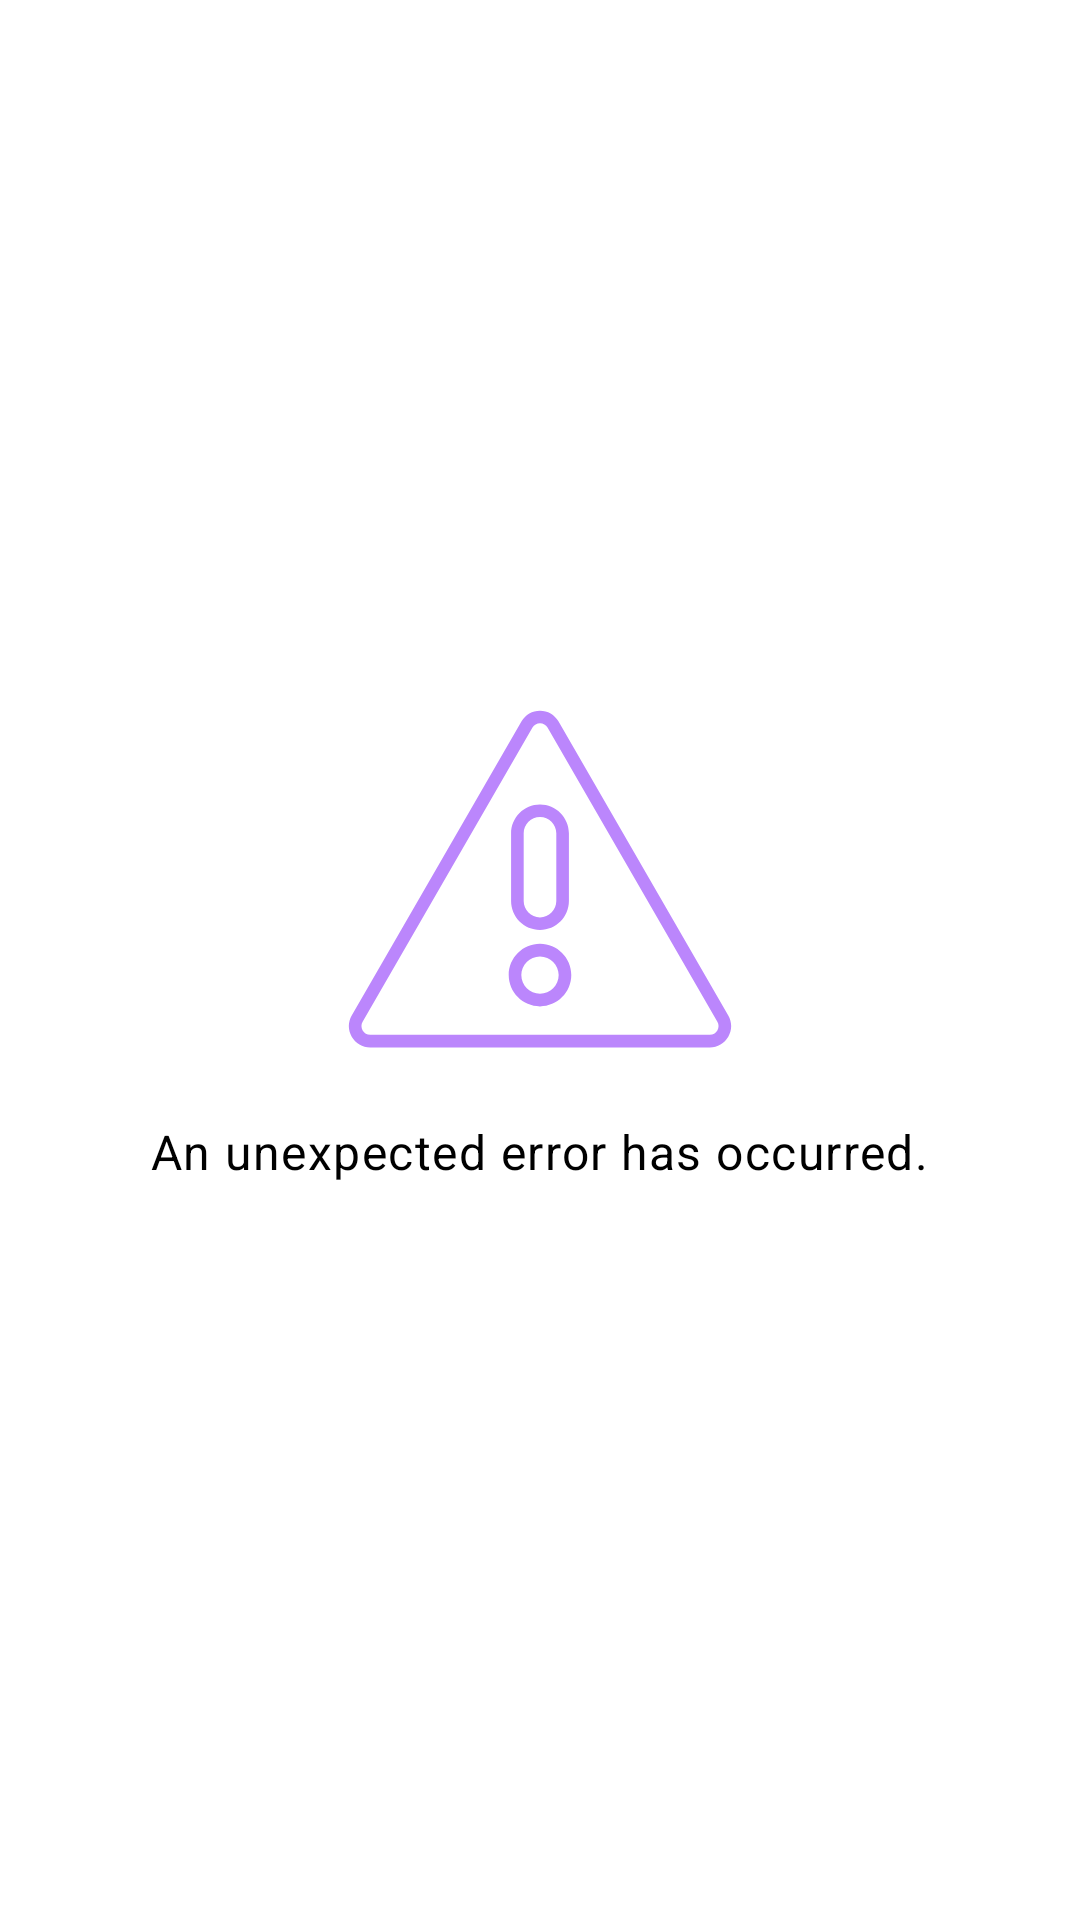

Layout XML and referenced resources for this Android screen:
<!-- AndroidManifest.xml: application theme Theme.GitHub -->
<!-- res/layout/user_error.xml -->
<?xml version="1.0" encoding="utf-8"?>
<LinearLayout xmlns:android="http://schemas.android.com/apk/res/android"
    xmlns:tools="http://schemas.android.com/tools"
    android:id="@+id/errorView"
    android:layout_width="match_parent"
    android:layout_height="match_parent"
    android:gravity="center"
    android:orientation="vertical"
    android:padding="@dimen/dimen_16dp">

    <ImageView
        android:layout_width="wrap_content"
        android:layout_height="wrap_content"
        android:layout_gravity="center_horizontal"
        android:src="@drawable/ic_error"
        tools:ignore="ContentDescription" />

    <TextView
        android:id="@+id/errorTextView"
        android:layout_width="wrap_content"
        android:layout_height="wrap_content"
        android:layout_gravity="center_horizontal"
        android:layout_marginVertical="@dimen/dimen_16dp"
        android:gravity="center"
        android:text="@string/an_unexpected_error_has_occurred"
        android:textAppearance="@style/TextAppearance.MaterialComponents.Body1" />

</LinearLayout>
<!-- resources referenced by this layout -->
<resources>
  <dimen name="dimen_16dp">16dp</dimen>
  <!-- drawable ic_error (drawable) -->
  <vector xmlns:android="http://schemas.android.com/apk/res/android"
      android:width="128dp"
      android:height="128dp"
      android:viewportWidth="256"
      android:viewportHeight="256">
      <path
          android:fillColor="#FFBB86FC"
          android:fillType="nonZero"
          android:pathData="M241.234,240.25L14.766,240.25c-5.131,0 -9.722,-2.652 -12.287,-7.094c-2.566,-4.442 -2.566,-9.744 0,-14.186L115.713,22.844C118.278,18.402 122.872,15.75 128,15.75c0,0 0,0 0,0c5.131,0 9.722,2.652 12.284,7.094l113.234,196.126c2.566,4.442 2.566,9.744 0.003,14.186C250.958,237.598 246.365,240.25 241.234,240.25zM128,24.152c-2.092,0 -3.966,1.081 -5.013,2.893L9.756,223.168c-1.045,1.809 -1.045,3.974 0,5.784c1.047,1.812 2.918,2.893 5.011,2.893l226.467,0c2.092,0 3.966,-1.084 5.011,-2.893s1.045,-3.974 0,-5.784L133.011,27.045C131.966,25.233 130.092,24.152 128,24.152L128,24.152zM128,212.934c-11.497,0 -20.855,-9.355 -20.855,-20.852s9.355,-20.852 20.855,-20.852s20.852,9.355 20.852,20.852S139.5,212.934 128,212.934zM128,179.633c-6.865,0 -12.452,5.585 -12.452,12.45s5.588,12.45 12.452,12.45s12.45,-5.585 12.45,-12.45S134.865,179.633 128,179.633zM128,162.019c-10.626,0 -19.275,-8.646 -19.275,-19.275L108.725,97.53c0,-10.626 8.646,-19.275 19.275,-19.275c10.626,0 19.272,8.646 19.272,19.275l0,45.216C147.272,153.375 138.626,162.019 128,162.019zM128,86.657c-5.997,0 -10.873,4.876 -10.873,10.873l0,45.216c0,5.997 4.876,10.873 10.873,10.873c5.994,0 10.87,-4.876 10.87,-10.873L138.87,97.53C138.87,91.534 133.994,86.657 128,86.657z"
          android:strokeWidth="1"
          android:strokeColor="#00000000"
          android:strokeLineCap="butt"
          android:strokeLineJoin="miter" />
  </vector>
  <string name="an_unexpected_error_has_occurred">An unexpected error has occurred.</string>
  <style name="Theme.GitHub" parent="Theme.MaterialComponents.DayNight.NoActionBar">
          
          <item name="colorPrimary">@color/purple_200</item>
          <item name="colorPrimaryVariant">@color/purple_700</item>
          <item name="colorOnPrimary">@color/black</item>
          
          <item name="colorSecondary">@color/teal_200</item>
          <item name="colorSecondaryVariant">@color/teal_200</item>
          <item name="colorOnSecondary">@color/black</item>
          
          <item name="android:statusBarColor" tools:targetApi="l">?attr/colorPrimaryVariant</item>
          
      </style>
  <color name="purple_200">#FFBB86FC</color>
  <color name="purple_700">#FF3700B3</color>
  <color name="black">#FF000000</color>
  <color name="teal_200">#FF03DAC5</color>
</resources>
